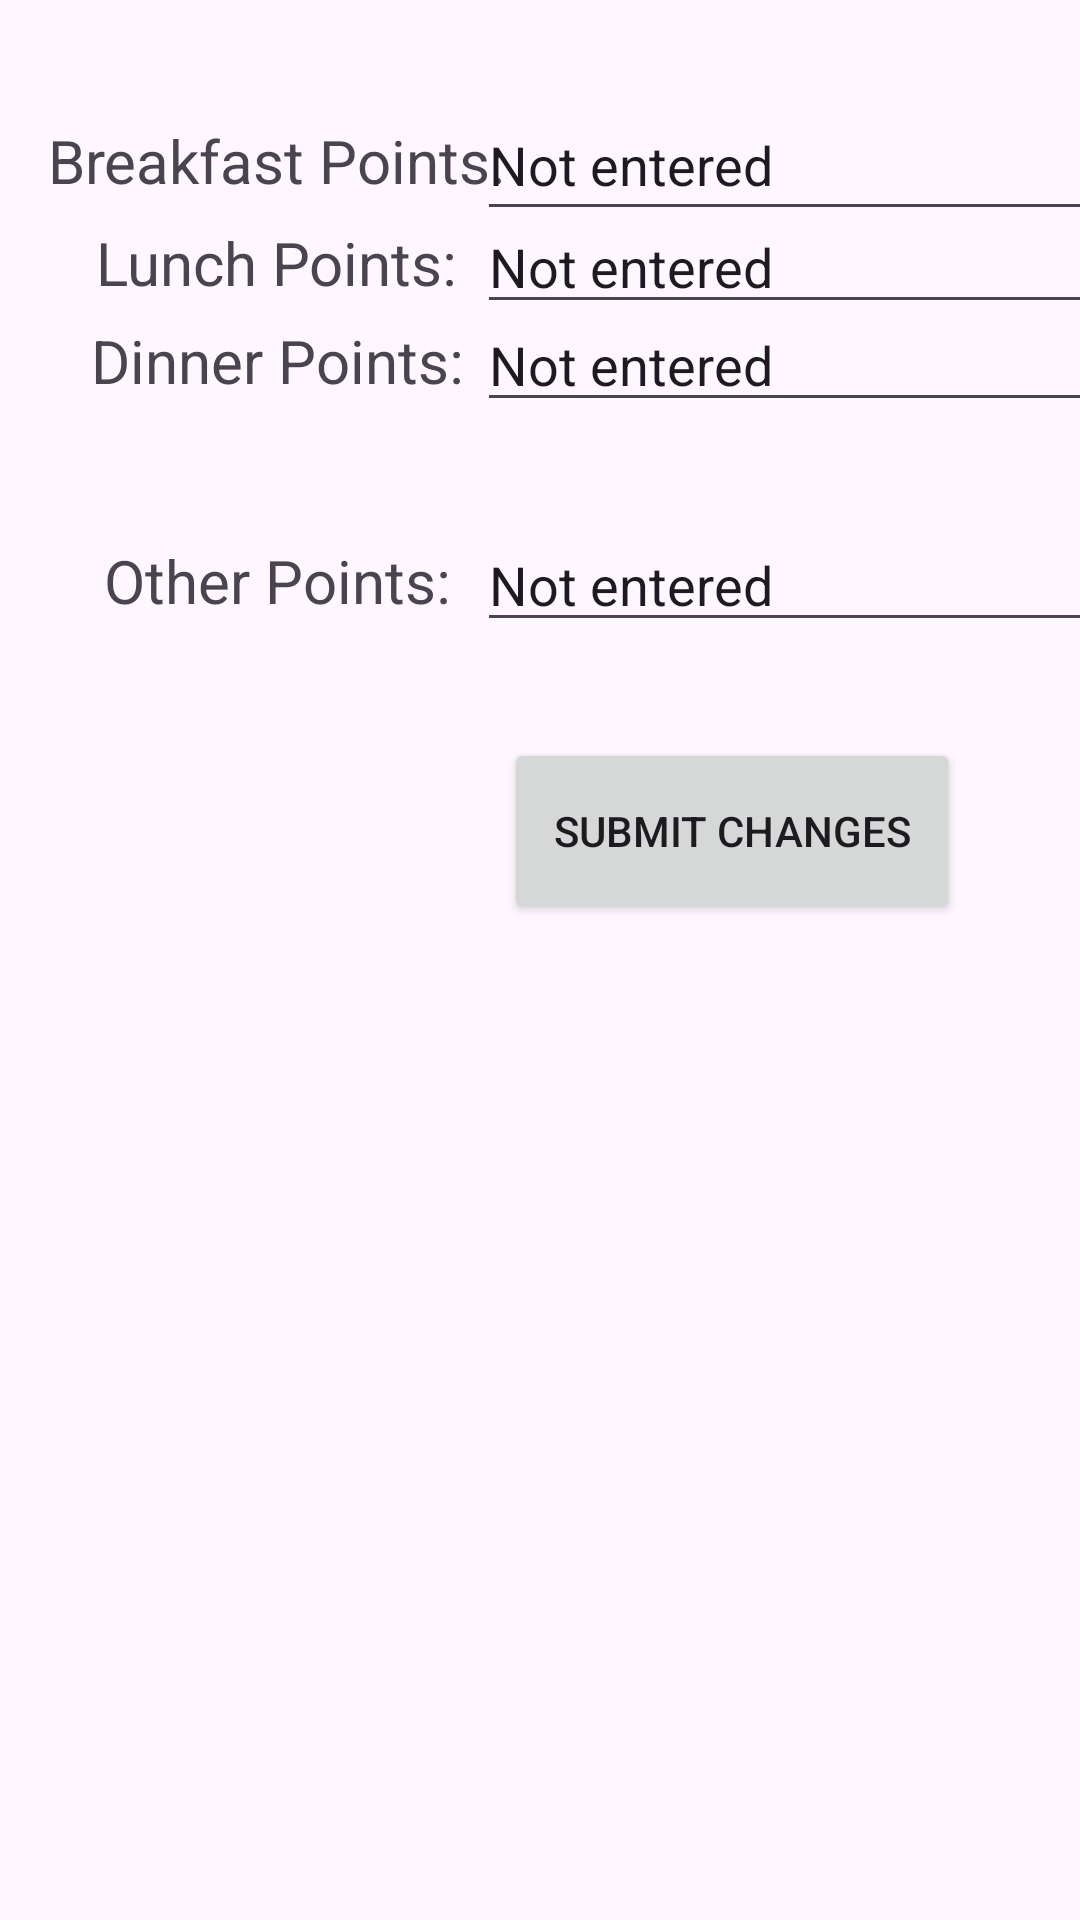

Here is an Android app screen rendered from its layout file. Give the layout XML and the strings, colors and styles it references.
<!-- AndroidManifest.xml: application theme Theme.WeightWatchersApp -->
<!-- res/layout/edit_history.xml -->
<?xml version="1.0" encoding="utf-8"?>
<androidx.constraintlayout.widget.ConstraintLayout xmlns:android="http://schemas.android.com/apk/res/android"
    xmlns:app="http://schemas.android.com/apk/res-auto"
    xmlns:tools="http://schemas.android.com/tools"
    android:layout_width="match_parent"
    android:layout_height="match_parent">


    <TextView
        android:id="@+id/editHistoryBreakfastLabel"
        android:layout_width="wrap_content"
        android:layout_height="wrap_content"
        android:layout_marginStart="16dp"
        android:layout_marginTop="40dp"
        android:text="@string/breakfast_points"
        android:textSize="20sp"
        app:layout_constraintStart_toStartOf="parent"
        app:layout_constraintTop_toTopOf="parent" />

    <EditText
        android:id="@+id/editHistoryBreakfastInput"
        android:layout_width="213dp"
        android:layout_height="47dp"
        android:layout_marginStart="6dp"
        android:layout_marginEnd="4dp"
        android:ems="10"
        android:inputType="numberSigned"
        android:text="@string/not_set"
        app:layout_constraintBottom_toBottomOf="@+id/editHistoryBreakfastLabel"
        app:layout_constraintEnd_toEndOf="parent"
        app:layout_constraintStart_toEndOf="@+id/editHistoryBreakfastLabel"
        app:layout_constraintTop_toTopOf="@+id/editHistoryBreakfastLabel" />

    <TextView
        android:id="@+id/editHistoryLunchLabel"
        android:layout_width="wrap_content"
        android:layout_height="wrap_content"
        android:text="@string/lunch_points"
        android:textSize="20sp"
        app:layout_constraintBottom_toBottomOf="@+id/editHistoryLunchInput"
        app:layout_constraintEnd_toEndOf="@+id/editHistoryBreakfastLabel"
        app:layout_constraintStart_toStartOf="@+id/editHistoryBreakfastLabel"
        app:layout_constraintTop_toTopOf="@+id/editHistoryLunchInput" />

    <TextView
        android:id="@+id/editHistoryDinnerLabel"
        android:layout_width="wrap_content"
        android:layout_height="wrap_content"
        android:text="@string/dinner_points"
        android:textSize="20sp"
        app:layout_constraintBottom_toBottomOf="@+id/editHistoryDinnerInput"
        app:layout_constraintEnd_toEndOf="@+id/editHistoryLunchLabel"
        app:layout_constraintStart_toStartOf="@+id/editHistoryLunchLabel"
        app:layout_constraintTop_toTopOf="@+id/editHistoryDinnerInput" />

    <TextView
        android:id="@+id/editHistoryOtherLabel"
        android:layout_width="wrap_content"
        android:layout_height="wrap_content"
        android:text="@string/other_points"
        android:textSize="20sp"
        app:layout_constraintBottom_toBottomOf="@+id/editHistoryOtherInput"
        app:layout_constraintEnd_toEndOf="@+id/editHistoryDinnerLabel"
        app:layout_constraintStart_toStartOf="@+id/editHistoryDinnerLabel"
        app:layout_constraintTop_toTopOf="@+id/editHistoryOtherInput" />

    <EditText
        android:id="@+id/editHistoryLunchInput"
        android:layout_width="wrap_content"
        android:layout_height="wrap_content"
        android:layout_marginEnd="3dp"
        android:ems="10"
        android:inputType="numberSigned"
        android:text="@string/not_set"
        app:layout_constraintBottom_toTopOf="@+id/editHistoryDinnerInput"
        app:layout_constraintEnd_toEndOf="@+id/editHistoryBreakfastInput"
        app:layout_constraintHorizontal_bias="0.0"
        app:layout_constraintStart_toStartOf="@+id/editHistoryBreakfastInput"
        app:layout_constraintTop_toBottomOf="@+id/editHistoryBreakfastInput"
        app:layout_constraintVertical_bias="0.557" />

    <EditText
        android:id="@+id/editHistoryDinnerInput"
        android:layout_width="wrap_content"
        android:layout_height="wrap_content"
        android:layout_marginBottom="32dp"
        android:ems="10"
        android:inputType="numberSigned"
        android:text="@string/not_set"
        app:layout_constraintBottom_toTopOf="@+id/editHistoryOtherInput"
        app:layout_constraintEnd_toEndOf="@+id/editHistoryLunchInput"
        app:layout_constraintHorizontal_bias="1.0"
        app:layout_constraintStart_toStartOf="@+id/editHistoryLunchInput" />

    <EditText
        android:id="@+id/editHistoryOtherInput"
        android:layout_width="wrap_content"
        android:layout_height="wrap_content"
        android:layout_marginBottom="32dp"
        android:ems="10"
        android:inputType="numberSigned"
        android:text="@string/not_set"
        app:layout_constraintBottom_toTopOf="@+id/editHistorySubmitButton"
        app:layout_constraintEnd_toEndOf="@+id/editHistoryDinnerInput"
        app:layout_constraintHorizontal_bias="0.0"
        app:layout_constraintStart_toStartOf="@+id/editHistoryDinnerInput" />

    <Button
        android:id="@+id/editHistorySubmitButton"
        android:layout_width="152dp"
        android:layout_height="62dp"
        android:layout_marginBottom="332dp"
        android:text="@string/submit_changes"
        app:layout_constraintBottom_toBottomOf="parent"
        app:layout_constraintEnd_toEndOf="@+id/editHistoryOtherInput"
        app:layout_constraintHorizontal_bias="0.155"
        app:layout_constraintStart_toStartOf="@+id/editHistoryOtherInput" />
</androidx.constraintlayout.widget.ConstraintLayout>
<!-- resources referenced by this layout -->
<resources>
  <string name="breakfast_points">Breakfast Points:</string>
  <string name="dinner_points">Dinner Points:</string>
  <string name="lunch_points">Lunch Points:</string>
  <string name="not_set">Not entered</string>
  <string name="other_points">Other Points:</string>
  <string name="submit_changes">Submit Changes</string>
  <style name="Theme.WeightWatchersApp" parent="Base.Theme.WeightWatchersApp" />
  <style name="Base.Theme.WeightWatchersApp" parent="Theme.Material3.DayNight.NoActionBar">
          
          
      </style>
</resources>
